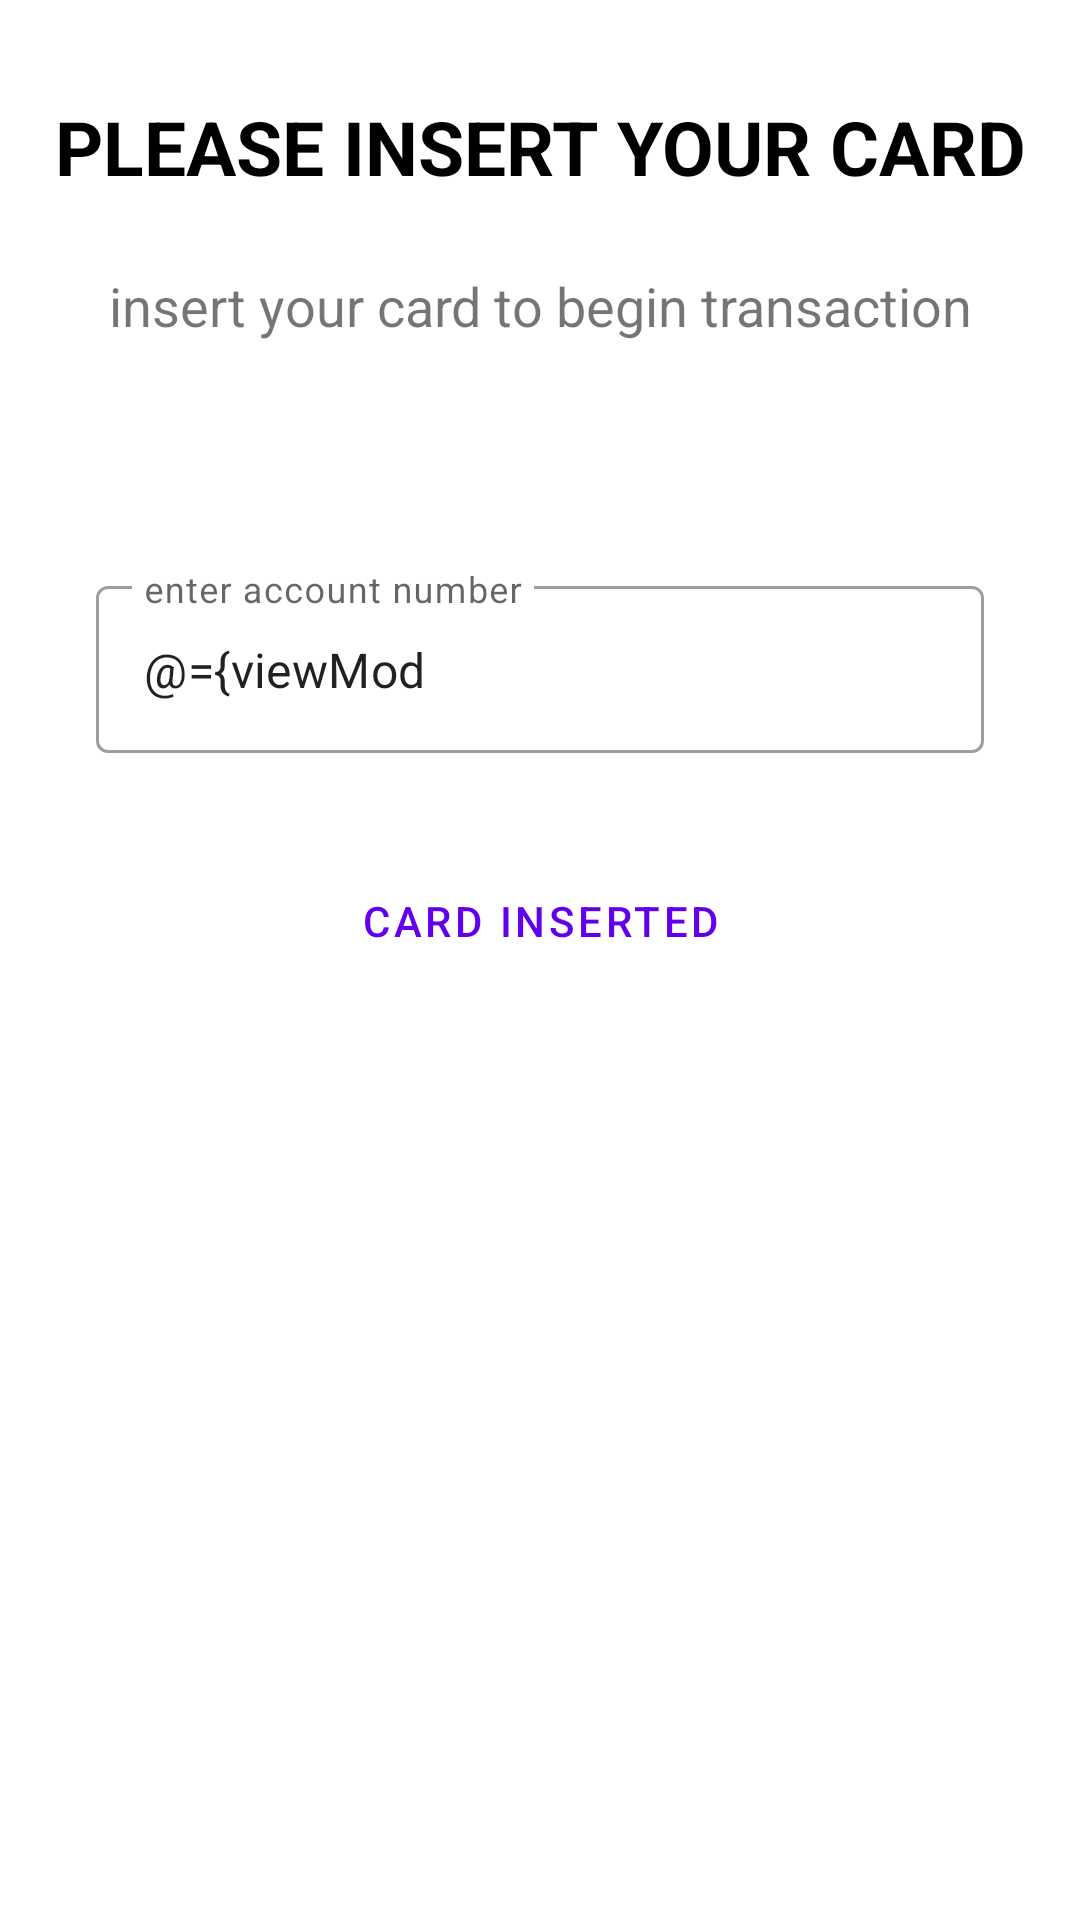

The Android layout XML behind this screen, and the referenced resources:
<!-- AndroidManifest.xml: application theme AppTheme -->
<!-- res/layout/insert_card_fragment.xml -->
<?xml version="1.0" encoding="utf-8"?>
<layout
        xmlns:android="http://schemas.android.com/apk/res/android"
        xmlns:tools="http://schemas.android.com/tools"
        xmlns:app="http://schemas.android.com/apk/res-auto">

    <data>
        <variable
                name="viewModel"
                type="com.example.android.atm.ui.viewmodels.InsertCardViewModel"/>
    </data>

    <ScrollView
            android:layout_width="match_parent"
            android:background="@android:color/white"
            android:layout_height="match_parent"
            tools:context=".ui.fragments.InsertCardFragment">

        <androidx.constraintlayout.widget.ConstraintLayout
                android:layout_width="match_parent"
                android:layout_height="wrap_content"
                android:background="@android:color/white">

            <TextView
                    android:layout_width="wrap_content"
                    android:layout_height="wrap_content"
                    android:layout_marginTop="32dp"
                    android:textSize="25sp"
                    android:textStyle="bold"
                    android:textColor="@android:color/black"
                    android:text="@string/insert_card_instruction"
                    app:layout_constraintTop_toTopOf="parent"
                    android:layout_marginEnd="8dp"
                    app:layout_constraintEnd_toEndOf="parent"
                    android:layout_marginStart="8dp"
                    app:layout_constraintStart_toStartOf="parent"
                    android:id="@+id/textView"/>

            <ImageView
                    android:layout_width="wrap_content"
                    android:layout_height="0dp"
                    android:src="@drawable/insert_card"
                    app:layout_constraintTop_toBottomOf="@+id/textView2"
                    app:layout_constraintStart_toStartOf="parent"
                    android:layout_marginStart="8dp"
                    app:layout_constraintEnd_toEndOf="parent"
                    android:layout_marginEnd="8dp"
                    android:id="@+id/imageView"
                    android:layout_marginTop="52dp"
                    app:layout_constraintHorizontal_bias="0.496"/>

            <Button
                    android:text="@string/btn_insert_card_text"
                    android:id="@+id/card"
                    style="@style/outlineButton"
                    app:layout_constraintStart_toStartOf="parent"
                    android:layout_marginStart="8dp"
                    android:onClick="@{()->viewModel.onCardInserted()}"
                    app:layout_constraintEnd_toEndOf="parent"
                    android:layout_marginTop="32dp"
                    app:layout_constraintTop_toBottomOf="@+id/textInputLayout"/>
            <TextView
                    android:text="@string/insert_card_instruction_two"
                    android:layout_width="wrap_content"
                    android:layout_height="wrap_content"
                    android:id="@+id/textView2"
                    app:layout_constraintStart_toStartOf="parent"
                    android:layout_marginStart="8dp"
                    app:layout_constraintEnd_toEndOf="parent"
                    android:layout_marginEnd="8dp"
                    android:layout_marginTop="24dp"
                    app:layout_constraintTop_toBottomOf="@+id/textView"
                    android:textSize="18sp"/>
            <com.google.android.material.textfield.TextInputLayout
                    android:layout_width="0dp"
                    android:layout_height="wrap_content"
                    style="@style/Widget.MaterialComponents.TextInputLayout.OutlinedBox"
                    app:layout_constraintStart_toStartOf="parent"
                    android:layout_marginStart="32dp"
                    app:validate="@{viewModel.validate}"
                    app:layout_constraintEnd_toEndOf="parent"
                    android:layout_marginEnd="32dp"
                    android:layout_marginTop="24dp"
                    app:layout_constraintTop_toBottomOf="@+id/imageView" android:id="@+id/textInputLayout">

                <com.google.android.material.textfield.TextInputEditText
                        android:layout_width="match_parent"
                        android:layout_height="wrap_content"
                        android:maxLength="10"
                        android:inputType="number"
                        android:text="@={viewModel.accountNumber}"
                        android:hint="@string/account_number_hint"/>
            </com.google.android.material.textfield.TextInputLayout>
        </androidx.constraintlayout.widget.ConstraintLayout>
    </ScrollView>
</layout>
<!-- resources referenced by this layout -->
<resources>
  <string name="account_number_hint">enter account number</string>
  <string name="btn_insert_card_text">card inserted</string>
  <string name="insert_card_instruction">PLEASE INSERT YOUR CARD</string>
  <string name="insert_card_instruction_two">insert your card to begin transaction</string>
  <style name="outlineButton" parent="Widget.MaterialComponents.Button.OutlinedButton">
          <item name="android:layout_marginStart">8dp</item>
          <item name="android:layout_marginEnd">8dp</item>
          <item name="android:layout_width">238dp</item>
          <item name="android:layout_height">wrap_content</item>
      </style>
  <style name="AppTheme" parent="Theme.MaterialComponents.Light.NoActionBar">
          
          <item name="colorPrimary">@color/colorPrimary</item>
          <item name="colorPrimaryDark">@color/colorPrimaryDark</item>
          <item name="colorAccent">@color/colorAccent</item>
      </style>
  <!-- not gathered from this repository: default colours our renderer supplied (Android Studio template values) -->
  <color name="colorPrimary">#FF6200EE</color>
  <color name="colorPrimaryDark">#FF3700B3</color>
  <color name="colorAccent">#FF03DAC5</color>
</resources>
